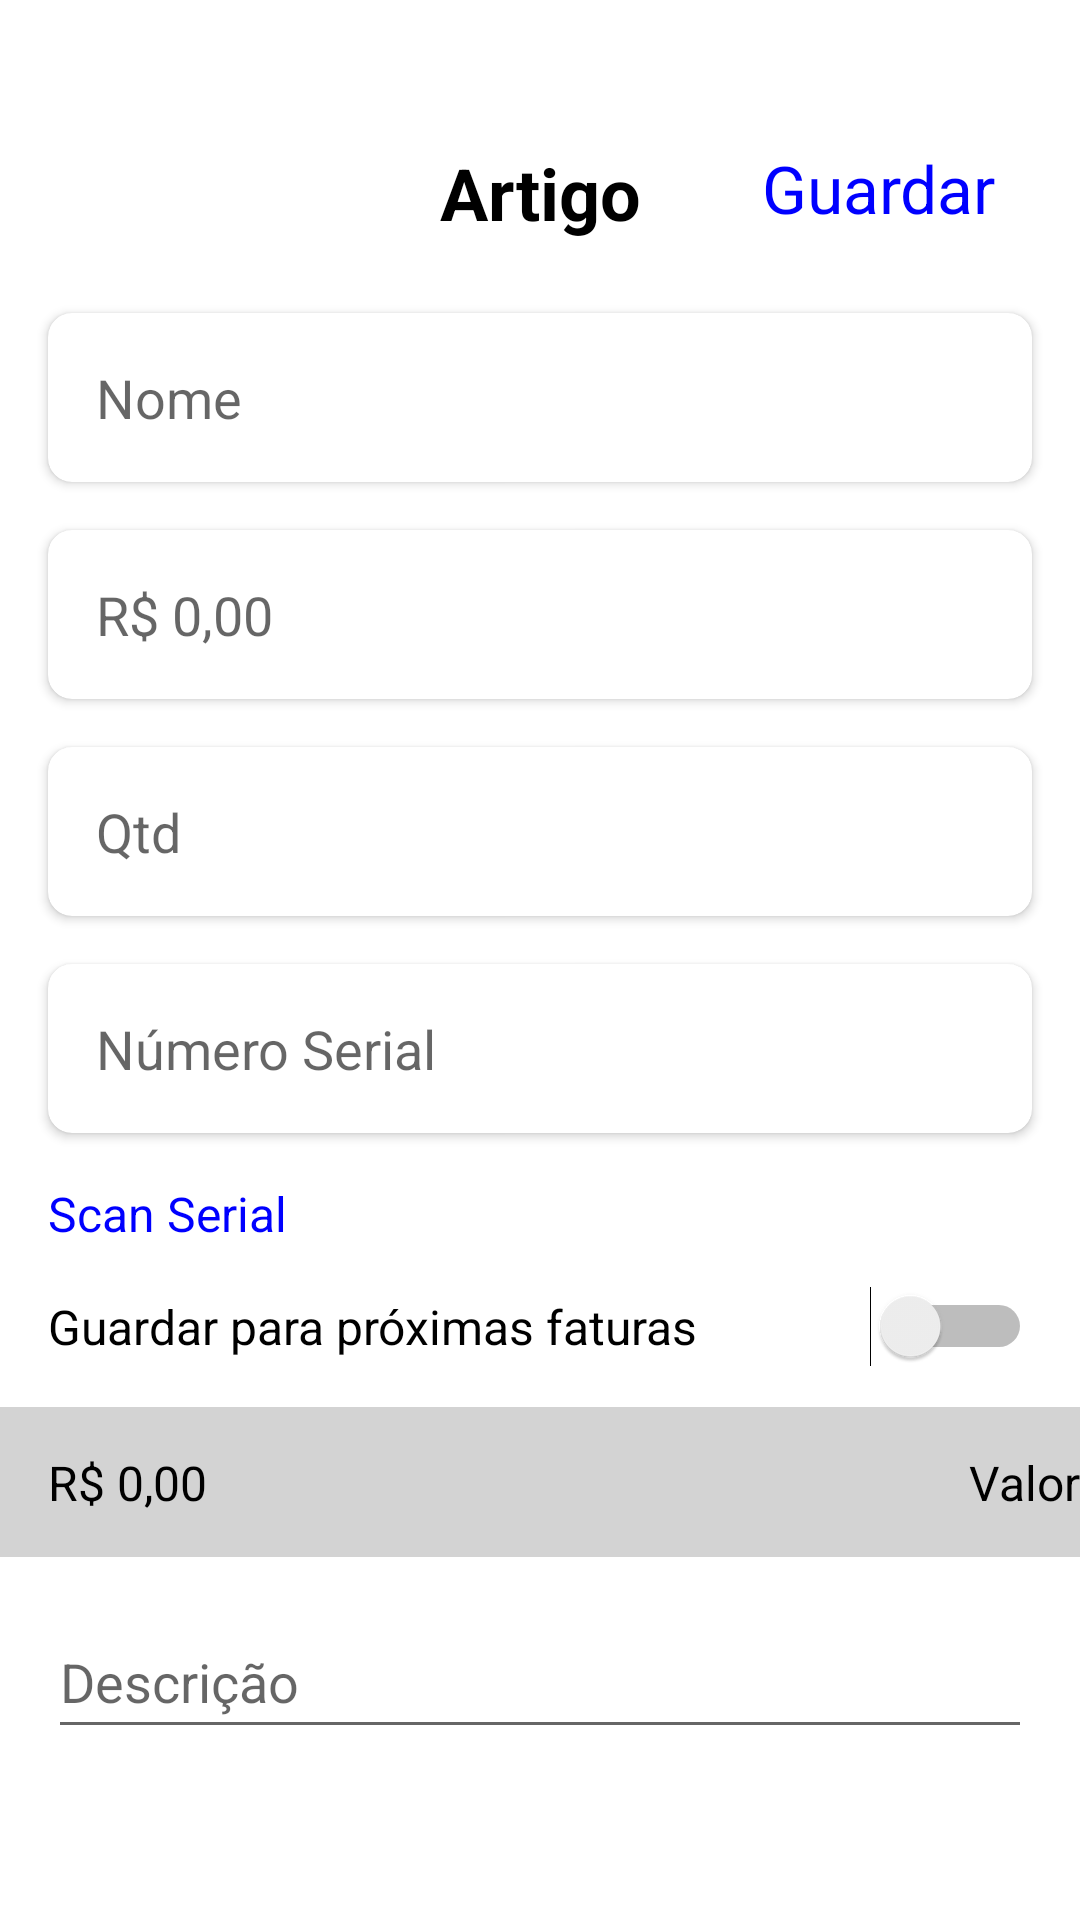

Layout XML and referenced resources for this Android screen:
<!-- AndroidManifest.xml: application theme AppTheme -->
<!-- res/layout/activity_criar_novo_artigo.xml -->
<?xml version="1.0" encoding="utf-8"?>
<androidx.constraintlayout.widget.ConstraintLayout xmlns:android="http://schemas.android.com/apk/res/android"
    xmlns:app="http://schemas.android.com/apk/res-auto"
    xmlns:tools="http://schemas.android.com/tools"
    android:layout_width="match_parent"
    android:layout_height="match_parent">

    <TextView
        android:id="@+id/textViewArtigoTitolo"
        android:layout_width="wrap_content"
        android:layout_height="wrap_content"
        android:layout_marginTop="48dp"
        android:text="Artigo"
        android:textColor="@android:color/black"
        android:textSize="24sp"
        android:textStyle="bold"
        app:layout_constraintEnd_toEndOf="parent"
        app:layout_constraintStart_toStartOf="parent"
        app:layout_constraintTop_toTopOf="parent" />

    <TextView
        android:id="@+id/textViewGuardarArtigo"
        android:layout_width="wrap_content"
        android:layout_height="wrap_content"
        android:layout_marginTop="48dp"
        android:layout_marginEnd="28dp"
        android:text="Guardar"
        android:textColor="#0000FF"
        android:textSize="22sp"
        app:layout_constraintEnd_toEndOf="parent"
        app:layout_constraintTop_toTopOf="parent" />

    <Button
        android:id="@+id/buttonExcluirArtigo"
        android:layout_width="0dp"
        android:layout_height="wrap_content"
        android:layout_marginTop="84dp"
        android:backgroundTint="#CA1717"
        android:text="Excluir"
        app:layout_constraintEnd_toEndOf="parent"
        app:layout_constraintHorizontal_bias="0.0"
        app:layout_constraintStart_toStartOf="parent"
        app:layout_constraintTop_toBottomOf="@+id/editTextDescricao" />

    <androidx.cardview.widget.CardView
        android:id="@+id/cardViewNome"
        android:layout_width="0dp"
        android:layout_height="wrap_content"
        android:layout_marginStart="16dp"
        android:layout_marginTop="24dp"
        android:layout_marginEnd="16dp"
        app:cardCornerRadius="8dp"
        app:cardElevation="2dp"
        app:layout_constraintEnd_toEndOf="parent"
        app:layout_constraintStart_toStartOf="parent"
        app:layout_constraintTop_toBottomOf="@+id/textViewArtigoTitolo">

        <EditText
            android:id="@+id/editTextNome"
            android:layout_width="match_parent"
            android:layout_height="wrap_content"
            android:hint="Nome"
            android:inputType="text"
            android:padding="16dp"
            android:background="@color/transparent" />

    </androidx.cardview.widget.CardView>

    <androidx.cardview.widget.CardView
        android:id="@+id/cardViewPreco"
        android:layout_width="0dp"
        android:layout_height="wrap_content"
        android:layout_marginStart="16dp"
        android:layout_marginTop="16dp"
        android:layout_marginEnd="16dp"
        app:cardCornerRadius="8dp"
        app:cardElevation="2dp"
        app:layout_constraintEnd_toEndOf="parent"
        app:layout_constraintStart_toStartOf="parent"
        app:layout_constraintTop_toBottomOf="@+id/cardViewNome">

        <EditText
            android:id="@+id/editTextPreco"
            android:layout_width="match_parent"
            android:layout_height="wrap_content"
            android:hint="R$ 0,00"
            android:inputType="numberDecimal"
            android:padding="16dp"
            android:background="@color/transparent" />

    </androidx.cardview.widget.CardView>

    <androidx.cardview.widget.CardView
        android:id="@+id/cardViewQtd"
        android:layout_width="0dp"
        android:layout_height="wrap_content"
        android:layout_marginStart="16dp"
        android:layout_marginTop="16dp"
        android:layout_marginEnd="16dp"
        app:cardCornerRadius="8dp"
        app:cardElevation="2dp"
        app:layout_constraintEnd_toEndOf="parent"
        app:layout_constraintStart_toStartOf="parent"
        app:layout_constraintTop_toBottomOf="@+id/cardViewPreco">

        <EditText
            android:id="@+id/editTextQtd"
            android:layout_width="match_parent"
            android:layout_height="wrap_content"
            android:hint="Qtd"
            android:inputType="number"
            android:padding="16dp"
            android:background="@color/transparent" />

    </androidx.cardview.widget.CardView>

    <androidx.cardview.widget.CardView
        android:id="@+id/cardViewNumeroSerial"
        android:layout_width="0dp"
        android:layout_height="wrap_content"
        android:layout_marginStart="16dp"
        android:layout_marginTop="16dp"
        android:layout_marginEnd="16dp"
        app:cardCornerRadius="8dp"
        app:cardElevation="2dp"
        app:layout_constraintEnd_toEndOf="parent"
        app:layout_constraintStart_toStartOf="parent"
        app:layout_constraintTop_toBottomOf="@+id/cardViewQtd">

        <EditText
            android:id="@+id/editTextNumeroSerial"
            android:layout_width="match_parent"
            android:layout_height="wrap_content"
            android:hint="Número Serial"
            android:inputType="text"
            android:padding="16dp"
            android:background="@color/transparent" />

    </androidx.cardview.widget.CardView>

    <TextView
        android:id="@+id/textViewAddFoto"
        android:layout_width="wrap_content"
        android:layout_height="wrap_content"
        android:layout_marginStart="16dp"
        android:layout_marginTop="16dp"
        android:text="Scan Serial"
        android:textColor="#0000FF"
        android:textSize="16sp"
        app:layout_constraintStart_toStartOf="parent"
        app:layout_constraintTop_toBottomOf="@+id/cardViewNumeroSerial" />

    <TextView
        android:id="@+id/textViewGuardarProximasFaturas"
        android:layout_width="wrap_content"
        android:layout_height="wrap_content"
        android:layout_marginStart="16dp"
        android:layout_marginTop="16dp"
        android:text="Guardar para próximas faturas"
        android:textColor="@android:color/black"
        android:textSize="16sp"
        app:layout_constraintStart_toStartOf="parent"
        app:layout_constraintTop_toBottomOf="@+id/textViewAddFoto" />

    <Switch
        android:id="@+id/switchGuardarFatura"
        android:layout_width="wrap_content"
        android:layout_height="wrap_content"
        android:layout_marginEnd="16dp"
        app:layout_constraintBottom_toBottomOf="@+id/textViewGuardarProximasFaturas"
        app:layout_constraintEnd_toEndOf="parent"
        app:layout_constraintTop_toTopOf="@+id/textViewGuardarProximasFaturas" />

    <View
        android:id="@+id/viewFaixaCinza"
        android:layout_width="0dp"
        android:layout_height="50dp"
        android:layout_marginTop="16dp"
        android:background="#D3D3D3"
        app:layout_constraintEnd_toEndOf="parent"
        app:layout_constraintStart_toStartOf="parent"
        app:layout_constraintTop_toBottomOf="@+id/textViewGuardarProximasFaturas" />

    <TextView
        android:id="@+id/textViewValorLabel"
        android:layout_width="wrap_content"
        android:layout_height="wrap_content"
        android:text="Valor"
        android:textColor="@android:color/black"
        android:textSize="16sp"
        app:layout_constraintBottom_toBottomOf="@+id/viewFaixaCinza"
        app:layout_constraintEnd_toEndOf="@+id/viewFaixaCinza"
        app:layout_constraintTop_toTopOf="@+id/viewFaixaCinza" />

    <TextView
        android:id="@+id/textViewValorEsquerda"
        android:layout_width="wrap_content"
        android:layout_height="wrap_content"
        android:layout_marginStart="16dp"
        android:text="R$ 0,00"
        android:textColor="@android:color/black"
        android:textSize="16sp"
        app:layout_constraintBottom_toBottomOf="@+id/viewFaixaCinza"
        app:layout_constraintStart_toStartOf="parent"
        app:layout_constraintTop_toTopOf="@+id/viewFaixaCinza" />

    <EditText
        android:id="@+id/editTextDescricao"
        android:layout_width="0dp"
        android:layout_height="wrap_content"
        android:layout_marginStart="16dp"
        android:layout_marginTop="16dp"
        android:layout_marginEnd="16dp"
        android:hint="Descrição"
        android:inputType="textMultiLine"
        android:minHeight="48dp"
        app:layout_constraintEnd_toEndOf="parent"
        app:layout_constraintStart_toStartOf="parent"
        app:layout_constraintTop_toBottomOf="@+id/viewFaixaCinza" />

</androidx.constraintlayout.widget.ConstraintLayout>
<!-- resources referenced by this layout -->
<resources>

</resources>
